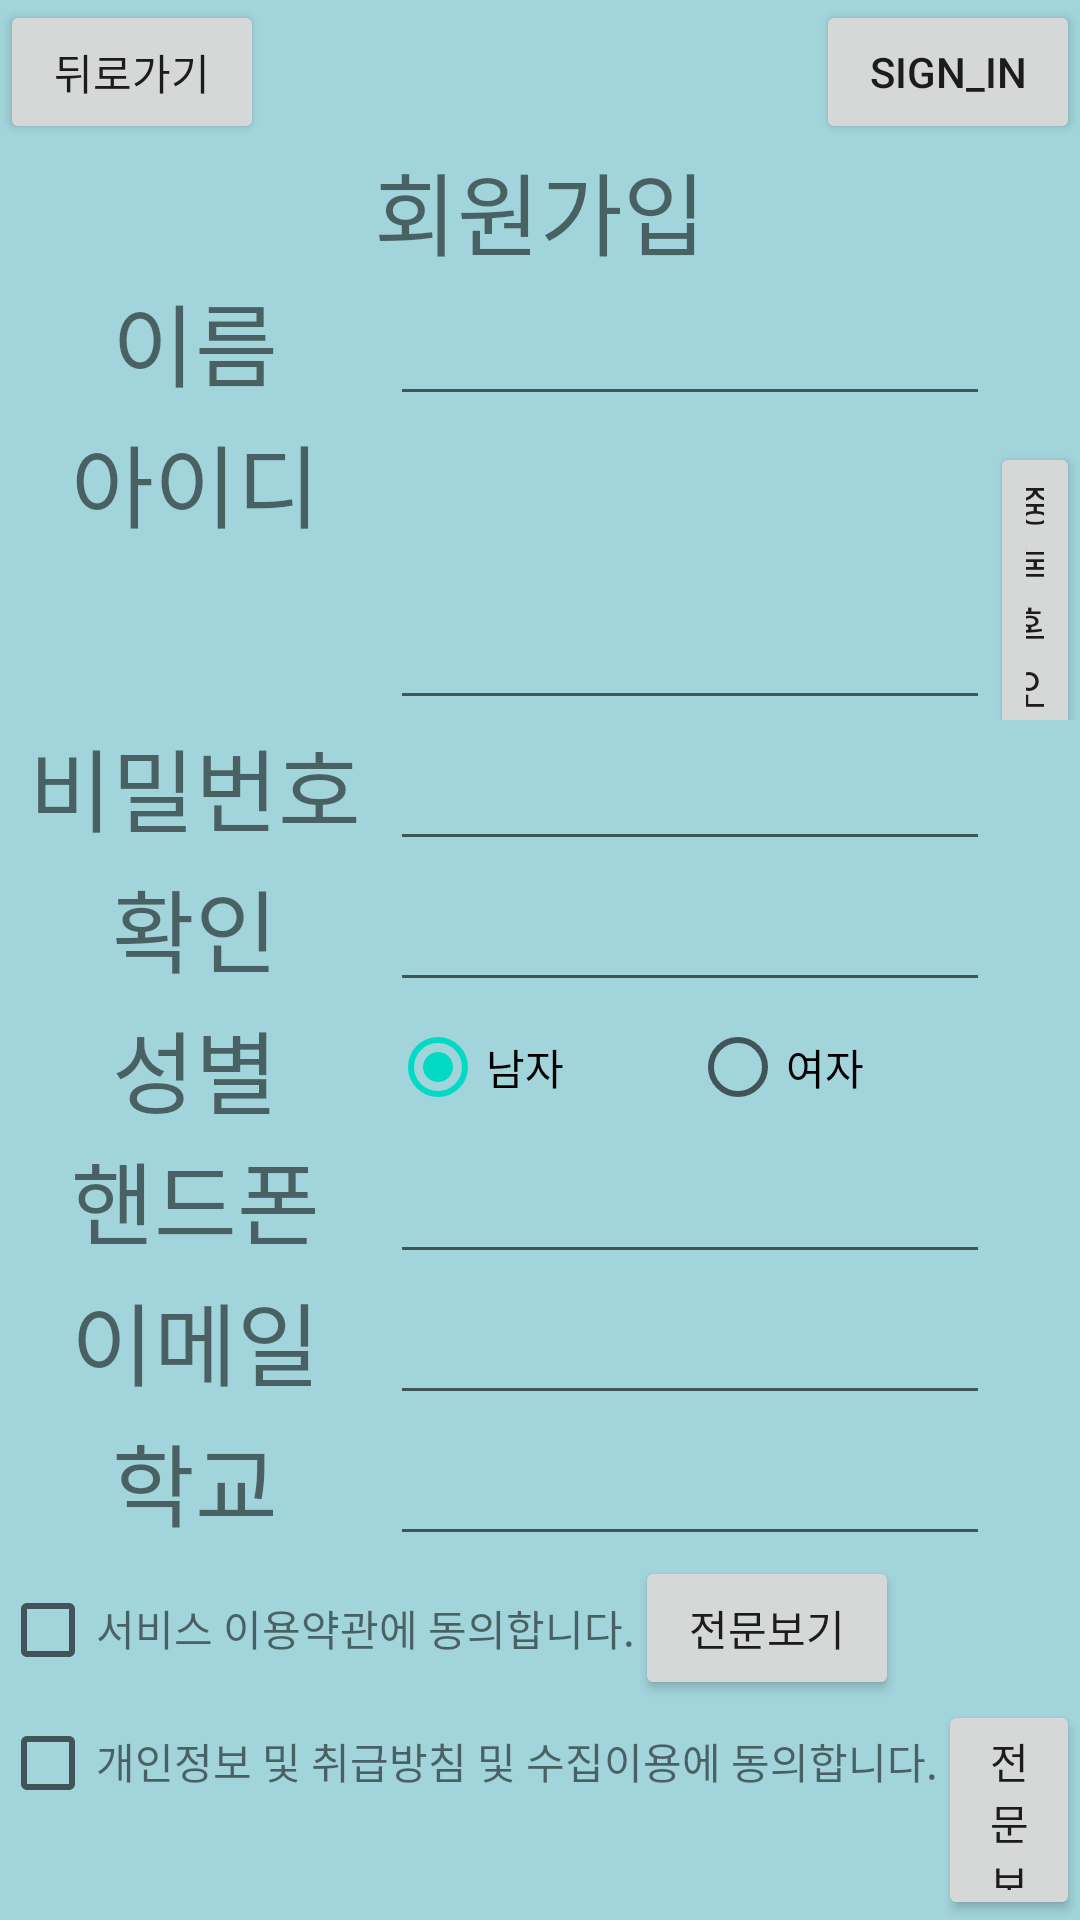

Produce the Android XML layout that renders to this screen, including the resource entries it uses.
<!-- AndroidManifest.xml: application theme AppTheme -->
<!-- res/layout/account.xml -->
<?xml version="1.0" encoding="utf-8"?>
<LinearLayout xmlns:android="http://schemas.android.com/apk/res/android"
    xmlns:app="http://schemas.android.com/apk/res-auto"
    xmlns:tools="http://schemas.android.com/tools"
    android:layout_width="match_parent"
    android:layout_height="match_parent"
    tools:context=".Account"
    android:orientation="vertical"
    android:background="#a2d4db">

    
    <LinearLayout
        android:layout_width="match_parent"
        android:layout_height="wrap_content"
        >

        <LinearLayout
            android:layout_width="wrap_content"
            android:layout_height="match_parent"
            android:gravity="left">

            <Button
                android:id="@+id/BACK"
                android:layout_width="wrap_content"
                android:layout_height="match_parent"
                android:text="뒤로가기"/>

        </LinearLayout>

        <LinearLayout
            android:layout_width="match_parent"
            android:layout_height="wrap_content"
            android:gravity="right">

            <Button
                android:id="@+id/Sign_In"
                android:layout_width="wrap_content"
                android:layout_height="match_parent"
                android:text="Sign_In"/>

        </LinearLayout>

    </LinearLayout>

    
    <TextView
        android:layout_width="match_parent"
        android:layout_height="wrap_content"
        android:gravity="center_horizontal"
        android:textSize="30dp"
        android:text="회원가입" />

    
    <LinearLayout
        android:layout_width="match_parent"
        android:layout_height="wrap_content"
        android:orientation="horizontal">

        <TextView
            android:layout_width="wrap_content"
            android:width="130dp"
            android:layout_height="match_parent"
            android:gravity="center_horizontal"
            android:textSize="30dp"
            android:text="이름"/>

        <EditText
            android:id="@+id/NAME"
            android:layout_width="wrap_content"
            android:width="200dp"
            android:layout_height="match_parent"/>

    </LinearLayout>

    
    <LinearLayout
        android:layout_width="match_parent"
        android:layout_height="wrap_content"
        android:orientation="horizontal">

        <TextView
            android:layout_width="wrap_content"
            android:width="130dp"
            android:layout_height="match_parent"
            android:gravity="center_horizontal"
            android:textSize="30dp"
            android:text="아이디"/>

        <EditText
            android:id="@+id/ID"
            android:layout_width="wrap_content"
            android:width="200dp"
            android:layout_height="match_parent"/>
        <Button
            android:id="@+id/IdChk"
            android:layout_width="match_parent"
            android:layout_height="wrap_content"
            android:text="중복확인"/>

    </LinearLayout>

    
    <LinearLayout
        android:layout_width="match_parent"
        android:layout_height="wrap_content"
        android:orientation="horizontal">

        <TextView
            android:layout_width="wrap_content"
            android:width="130dp"
            android:layout_height="match_parent"
            android:gravity="center_horizontal"
            android:textSize="30dp"
            android:text="비밀번호"/>
        
        <EditText
            android:id="@+id/PW"
            android:layout_width="wrap_content"
            android:width="200dp"
            android:layout_height="match_parent"
            android:inputType="textPassword"/>

    </LinearLayout>

    
    <LinearLayout
        android:layout_width="match_parent"
        android:layout_height="wrap_content"
        android:orientation="horizontal">

        <TextView
            android:layout_width="wrap_content"
            android:width="130dp"
            android:layout_height="match_parent"
            android:gravity="center_horizontal"
            android:textSize="30dp"
            android:text="확인"/>
        
        <EditText
            android:id="@+id/PWCHK"
            android:layout_width="wrap_content"
            android:width="200dp"
            android:layout_height="match_parent"
            android:inputType="textPassword"/>

    </LinearLayout>

    
    <LinearLayout
        android:layout_width="match_parent"
        android:layout_height="wrap_content"
        android:orientation="horizontal">

        <TextView
            android:layout_width="wrap_content"
            android:width="130dp"
            android:layout_height="match_parent"
            android:gravity="center_horizontal"
            android:textSize="30dp"
            android:text="성별"/>

        
        <RadioGroup
            android:id="@+id/GENDER"
            android:layout_width="match_parent"
            android:layout_height="match_parent"
            android:orientation="horizontal">
            <RadioButton
                android:id="@+id/radio1"
                android:layout_width="wrap_content"
                android:width="100dp"
                android:layout_height="match_parent"
                android:text="남자"
                android:checked="true"/>
            <RadioButton
                android:id="@+id/radio2"
                android:layout_width="wrap_content"
                android:width="100dp"
                android:layout_height="match_parent"
                android:text="여자"/>
        </RadioGroup>

    </LinearLayout>

    
    <LinearLayout
        android:layout_width="match_parent"
        android:layout_height="wrap_content"
        android:orientation="horizontal">

        <TextView
            android:layout_width="wrap_content"
            android:width="130dp"
            android:layout_height="match_parent"
            android:gravity="center_horizontal"
            android:textSize="30dp"
            android:text="핸드폰"/>

        <EditText
            android:id="@+id/PHONE"
            android:layout_width="wrap_content"
            android:width="200dp"
            android:layout_height="match_parent"/>

    </LinearLayout>

    
    <LinearLayout
        android:layout_width="match_parent"
        android:layout_height="wrap_content"
        android:orientation="horizontal">

        <TextView
            android:layout_width="wrap_content"
            android:width="130dp"
            android:layout_height="match_parent"
            android:gravity="center_horizontal"
            android:textSize="30dp"
            android:text="이메일"/>

        <EditText
            android:id="@+id/EMAIL"
            android:layout_width="wrap_content"
            android:width="200dp"
            android:layout_height="match_parent"/>

    </LinearLayout>

    
    <LinearLayout
        android:layout_width="match_parent"
        android:layout_height="wrap_content"
        android:orientation="horizontal">

        <TextView
            android:layout_width="wrap_content"
            android:width="130dp"
            android:layout_height="match_parent"
            android:gravity="center_horizontal"
            android:textSize="30dp"
            android:text="학교"/>

        <EditText
            android:id="@+id/SCHOOL"
            android:layout_width="wrap_content"
            android:width="200dp"
            android:layout_height="match_parent"/>

    </LinearLayout>

    
    <LinearLayout
        android:layout_width="match_parent"
        android:layout_height="wrap_content">

        <CheckBox
            android:id="@+id/LICENSECHK1"
            android:layout_width="wrap_content"
            android:layout_height="wrap_content"/>

        <TextView
            android:layout_width="wrap_content"
            android:layout_height="wrap_content"
            android:text="서비스 이용약관에 동의합니다."/>

        <Button
            android:id="@+id/LICENSE1"
            android:layout_width="wrap_content"
            android:layout_height="wrap_content"
            android:text="전문보기"/>
    </LinearLayout>

    
    <LinearLayout
        android:layout_width="match_parent"
        android:layout_height="wrap_content">

        <CheckBox
            android:id="@+id/LICENSECHK2"
            android:layout_width="wrap_content"
            android:layout_height="wrap_content"/>

        <TextView
            android:layout_width="wrap_content"
            android:layout_height="wrap_content"
            android:text="개인정보 및 취급방침 및 수집이용에 동의합니다."/>

        <Button
            android:id="@+id/LICENSE2"
            android:layout_width="wrap_content"
            android:layout_height="wrap_content"
            android:text="전문보기"/>
    </LinearLayout>

    
    <LinearLayout
        android:layout_width="match_parent"
        android:layout_height="wrap_content">

        <CheckBox
            android:id="@+id/LICENSECHK3"
            android:layout_width="wrap_content"
            android:layout_height="wrap_content"/>

        <TextView
            android:layout_width="wrap_content"
            android:layout_height="wrap_content"
            android:text="위치정보 이용약관에 동의합니다."/>

        <Button
            android:id="@+id/LICENSE3"
            android:layout_width="wrap_content"
            android:layout_height="wrap_content"
            android:text="전문보기"/>
    </LinearLayout>
    
    <EditText
        android:id="@+id/NULL"
        android:layout_width="0dp"
        android:layout_height="0dp"/>
</LinearLayout>
<!-- resources referenced by this layout -->
<resources>
  <style name="AppTheme" parent="Theme.AppCompat.Light.DarkActionBar">
          
          <item name="colorPrimary">@color/colorPrimary</item>
          <item name="colorPrimaryDark">@color/colorPrimaryDark</item>
          <item name="colorAccent">@color/colorAccent</item>
          
          <item name="windowActionBar">false</item>
          <item name="windowNoTitle">true</item>
      </style>
  <!-- not gathered from this repository: default colours our renderer supplied (Android Studio template values) -->
  <color name="colorPrimary">#FF6200EE</color>
  <color name="colorPrimaryDark">#FF3700B3</color>
  <color name="colorAccent">#FF03DAC5</color>
</resources>
